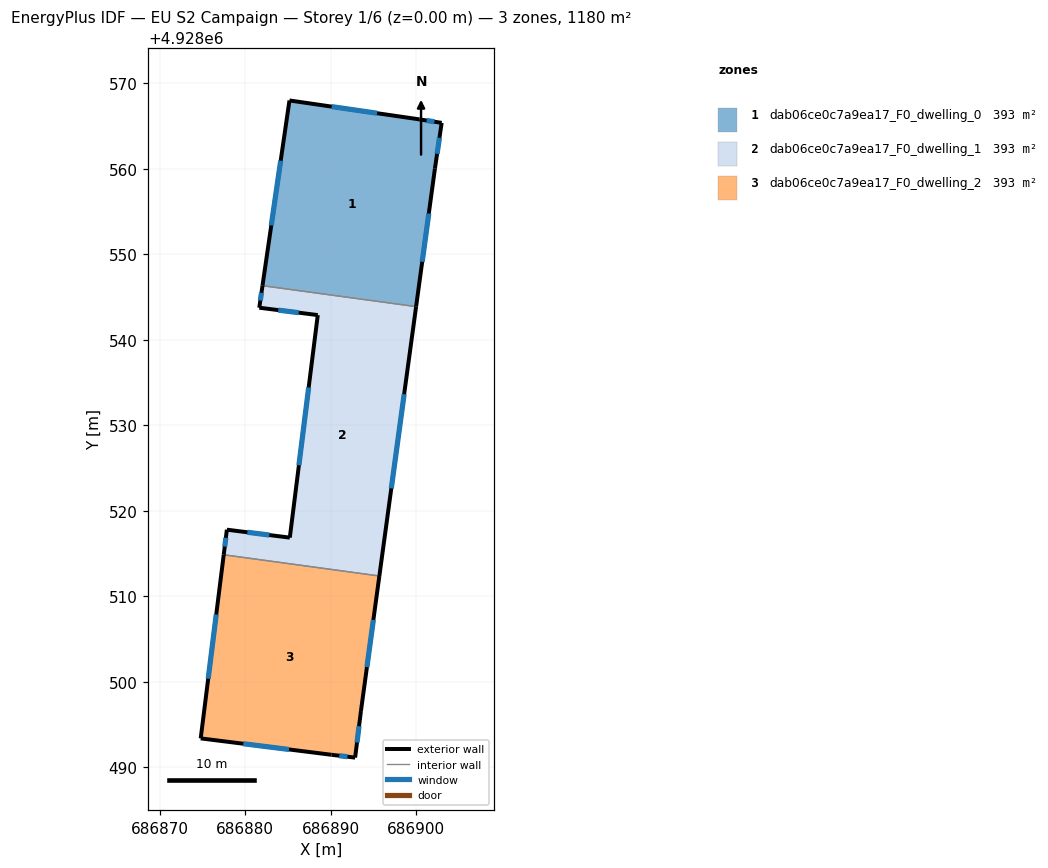
=== STOREY PLAN SPEC (per zone: floor XY polygon, exterior-wall plan segments, windows/doors) ===
zone 1: dab06ce0c7a9ea17_F0_dwelling_0  (393.4 m²)
  floor: (686902.98, 4928565.36) (686902.19, 4928560.00) (686899.99, 4928543.87) (686882.02, 4928546.32) (686885.18, 4928567.98) (686900.37, 4928565.77)
  exterior wall: (686902.19, 4928560.00) – (686902.98, 4928565.36)  [5.4 m]
    window: (686902.44, 4928561.75) – (686902.72, 4928563.62)  [2.0 m²]
  exterior wall: (686899.99, 4928543.87) – (686902.19, 4928560.00)  [16.3 m]
    window: (686900.70, 4928549.12) – (686901.47, 4928554.76)  [6.0 m²]
  exterior wall: (686885.18, 4928567.98) – (686882.02, 4928546.32)  [21.9 m]
    window: (686884.15, 4928560.94) – (686883.05, 4928553.36)  [8.0 m²]
  exterior wall: (686900.37, 4928565.77) – (686885.18, 4928567.98)  [15.3 m]
    window: (686895.43, 4928566.49) – (686890.12, 4928567.26)  [5.6 m²]
  exterior wall: (686902.98, 4928565.36) – (686900.37, 4928565.77)  [2.6 m]
    window: (686902.13, 4928565.50) – (686901.21, 4928565.64)  [1.0 m²]
  interior walls: 1
zone 2: dab06ce0c7a9ea17_F0_dwelling_1  (393.4 m²)
  floor: (686899.99, 4928543.87) (686895.69, 4928512.37) (686877.49, 4928514.85) (686877.86, 4928517.78) (686885.22, 4928516.85) (686888.49, 4928542.88) (686881.65, 4928543.74) (686882.02, 4928546.32)
  exterior wall: (686881.65, 4928543.74) – (686888.49, 4928542.88)  [6.9 m]
    window: (686883.87, 4928543.46) – (686886.26, 4928543.16)  [2.5 m²]
  exterior wall: (686882.02, 4928546.32) – (686881.65, 4928543.74)  [2.6 m]
    window: (686881.90, 4928545.48) – (686881.77, 4928544.58)  [1.0 m²]
  exterior wall: (686895.69, 4928512.37) – (686899.99, 4928543.87)  [31.8 m]
    window: (686897.09, 4928522.61) – (686898.59, 4928533.63)  [11.7 m²]
  exterior wall: (686877.86, 4928517.78) – (686877.49, 4928514.85)  [3.0 m]
    window: (686877.74, 4928516.83) – (686877.61, 4928515.80)  [1.1 m²]
  exterior wall: (686885.22, 4928516.85) – (686877.86, 4928517.78)  [7.4 m]
    window: (686882.82, 4928517.16) – (686880.25, 4928517.48)  [2.7 m²]
  exterior wall: (686888.49, 4928542.88) – (686885.22, 4928516.85)  [26.2 m]
    window: (686887.42, 4928534.42) – (686886.28, 4928525.32)  [9.6 m²]
  interior walls: 2
zone 3: dab06ce0c7a9ea17_F0_dwelling_2  (393.4 m²)
  floor: (686895.69, 4928512.37) (686893.54, 4928496.57) (686892.85, 4928491.12) (686890.10, 4928491.45) (686874.80, 4928493.37) (686877.49, 4928514.85)
  exterior wall: (686892.85, 4928491.12) – (686893.54, 4928496.57)  [5.5 m]
    window: (686893.08, 4928492.90) – (686893.31, 4928494.80)  [2.0 m²]
  exterior wall: (686890.10, 4928491.45) – (686892.85, 4928491.12)  [2.8 m]
    window: (686891.00, 4928491.35) – (686891.96, 4928491.23)  [1.0 m²]
  exterior wall: (686874.80, 4928493.37) – (686890.10, 4928491.45)  [15.4 m]
    window: (686879.77, 4928492.75) – (686885.13, 4928492.08)  [5.7 m²]
  exterior wall: (686877.49, 4928514.85) – (686874.80, 4928493.37)  [21.6 m]
    window: (686876.61, 4928507.87) – (686875.67, 4928500.36)  [7.9 m²]
  exterior wall: (686893.54, 4928496.57) – (686895.69, 4928512.37)  [15.9 m]
    window: (686894.24, 4928501.71) – (686894.99, 4928507.23)  [5.8 m²]
  interior walls: 1

=== DERIVED (storey summary) ===
Building: EU S2 Campaign
Storey: 1 of 6  (floor level z = 0.00 m)
Storey gross floor area: 1180.2 m²
Zones on this storey: 3
  - dab06ce0c7a9ea17_F0_dwelling_0: floor 393.4 m²; exterior wall 61.6 m (184.7 m²); 5 window(s) 22.6 m²; WWR 12.2%
  - dab06ce0c7a9ea17_F0_dwelling_1: floor 393.4 m²; exterior wall 77.9 m (233.7 m²); 6 window(s) 28.6 m²; WWR 12.2%
  - dab06ce0c7a9ea17_F0_dwelling_2: floor 393.4 m²; exterior wall 61.3 m (183.8 m²); 5 window(s) 22.5 m²; WWR 12.2%
Zone adjacency (shared interzone walls):
  - dab06ce0c7a9ea17_F0_dwelling_0 ↔ dab06ce0c7a9ea17_F0_dwelling_1
  - dab06ce0c7a9ea17_F0_dwelling_1 ↔ dab06ce0c7a9ea17_F0_dwelling_2